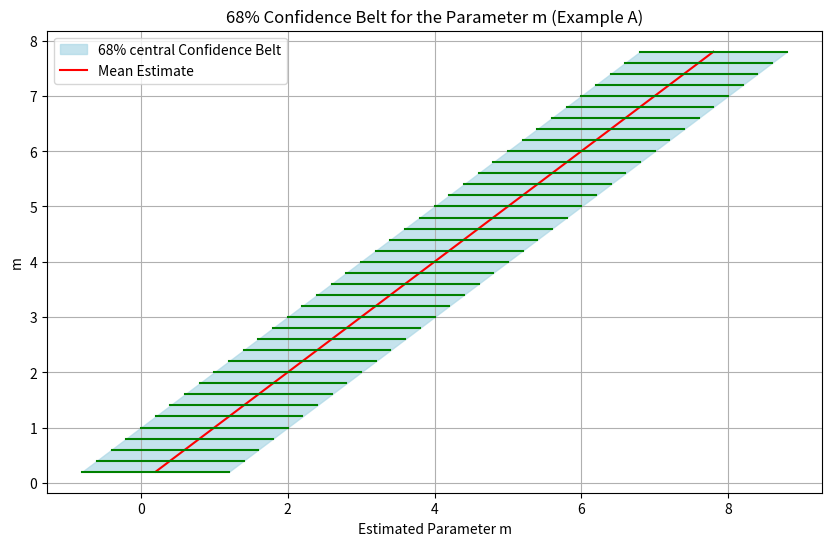
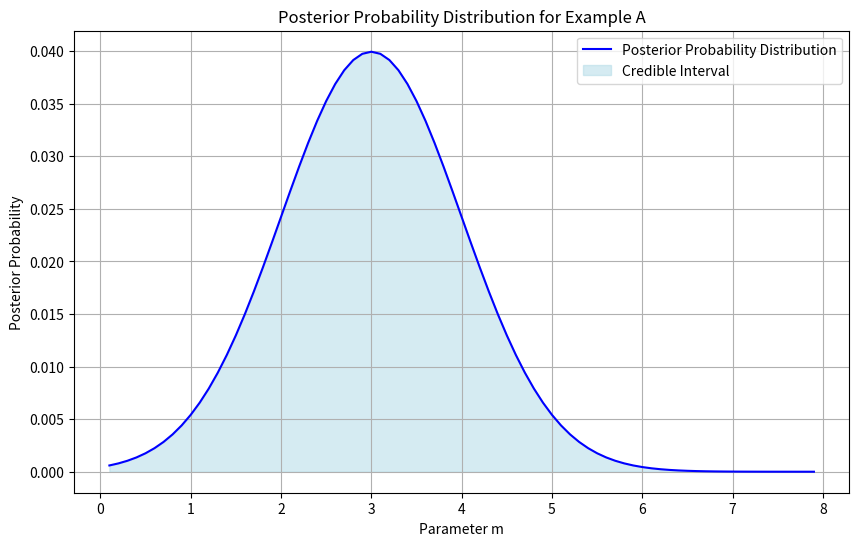

The script that saved these images, in order:
import numpy as np
import matplotlib.pyplot as plt

# Show the confidence belt for these examples. For m between 0.2 and 8 (vertical axis), the
# confidence belt is the area between the two lines that are 1 standard deviation away from
# the mean (horizontal axis).

example = 'A'

m = np.arange(0.2, 8, 0.2)
central_ranges = []
for m_value in m:
    if example == 'A':
        # For example A, the standard deviation is 1
        std_dev = 1
    elif example == 'B':
        # For example B, the standard deviation is m/2
        std_dev = m_value / 2
    else:
        raise ValueError("Unknown example type")
    lower_bound = m_value - std_dev  # 1 standard deviation below the mean
    upper_bound = m_value + std_dev  # 1 standard deviation above the mean
    central_ranges.append((lower_bound, upper_bound))
confidence_belt = np.array(central_ranges).T
# Plot the confidence belt
plt.figure(figsize=(10, 6))
plt.fill_betweenx(m, confidence_belt[0], confidence_belt[1], color='lightblue', alpha=0.7, label='68% central Confidence Belt')
plt.plot(m, m, 'r-', label='Mean Estimate')
for m_value,central_range in zip(m,central_ranges):
    plt.plot([central_range[0],central_range[1]],[m_value, m_value], 'g-')
plt.title("68% Confidence Belt for the Parameter m (Example " + example + ")")
plt.xlabel("Estimated Parameter m")
plt.ylabel("m")
plt.legend()
plt.grid()
plt.show()

# Now consider the credible interval for the same examples, assuming a uniform prior.
# Calculate the posterior probability distribution for the parameter m.
def posterior_distribution_uniform_prior(m_range, m_estimate, example='A'):
    """
    Calculate the posterior distribution assuming a uniform prior.

    Parameters:
    m_range (array): Range of possible values for m.
    m_estimate (float): Estimated value of m.

    Returns:
    array: Posterior probabilities for each value in m_range.
    """
    # Calculate the likelihood for each value in the range
    if example == 'A':
        # For example A, the standard deviation is 1
        std_dev = 1
    elif example == 'B':
        # For example B, the standard deviation is m/2
        std_dev = m_range / 2
    else:
        raise ValueError("Unknown experiment type")
    likelihoods = np.exp(-0.5 * ((m_range - m_estimate) / std_dev) ** 2)/ np.sqrt(2 * np.pi * std_dev ** 2)
    # Normalize the likelihoods*prior to get posterior probabilities
    posterior_probs = likelihoods / np.sum(likelihoods)
    return posterior_probs

# show the posterior probability distribution for each example
example = 'A'
m_range = np.arange(0.1, 8, 0.1)
m_estimate = 3  # Example estimate for m
posterior_probs = posterior_distribution_uniform_prior(m_range, m_estimate, example)
# Plot the posterior probability distribution
plt.figure(figsize=(10, 6))
plt.plot(m_range, posterior_probs, 'b-', label='Posterior Probability Distribution')
plt.fill_between(m_range, posterior_probs, color='lightblue', alpha=0.5, label='Credible Interval')
plt.title("Posterior Probability Distribution for Example "+example)
plt.xlabel("Parameter m")
plt.ylabel("Posterior Probability")
plt.legend()
plt.grid()
plt.show()

# Find the 68% central credible interval
def credible_interval(posterior_probs, confidence_level=0.68):
    """
    Calculate the credible interval for a given posterior probability distribution.

    Parameters:
    posterior_probs (array): Posterior probabilities for each value in the range.
    confidence_level (float): Desired confidence level for the credible interval.

    Returns:
    tuple: Lower and upper bounds of the credible interval.
    """
    cumulative_probs = np.cumsum(posterior_probs)
    lower_bound_index = np.searchsorted(cumulative_probs, (1 - confidence_level) / 2)
    upper_bound_index = np.searchsorted(cumulative_probs, 1 - (1 - confidence_level) / 2)
    return m_range[lower_bound_index], m_range[upper_bound_index]
# Calculate the 68% central credible interval for example A
credible_interval = credible_interval(posterior_probs, confidence_level=0.68)

print(f"68% Central Credible Interval for Example {example}: {credible_interval}")